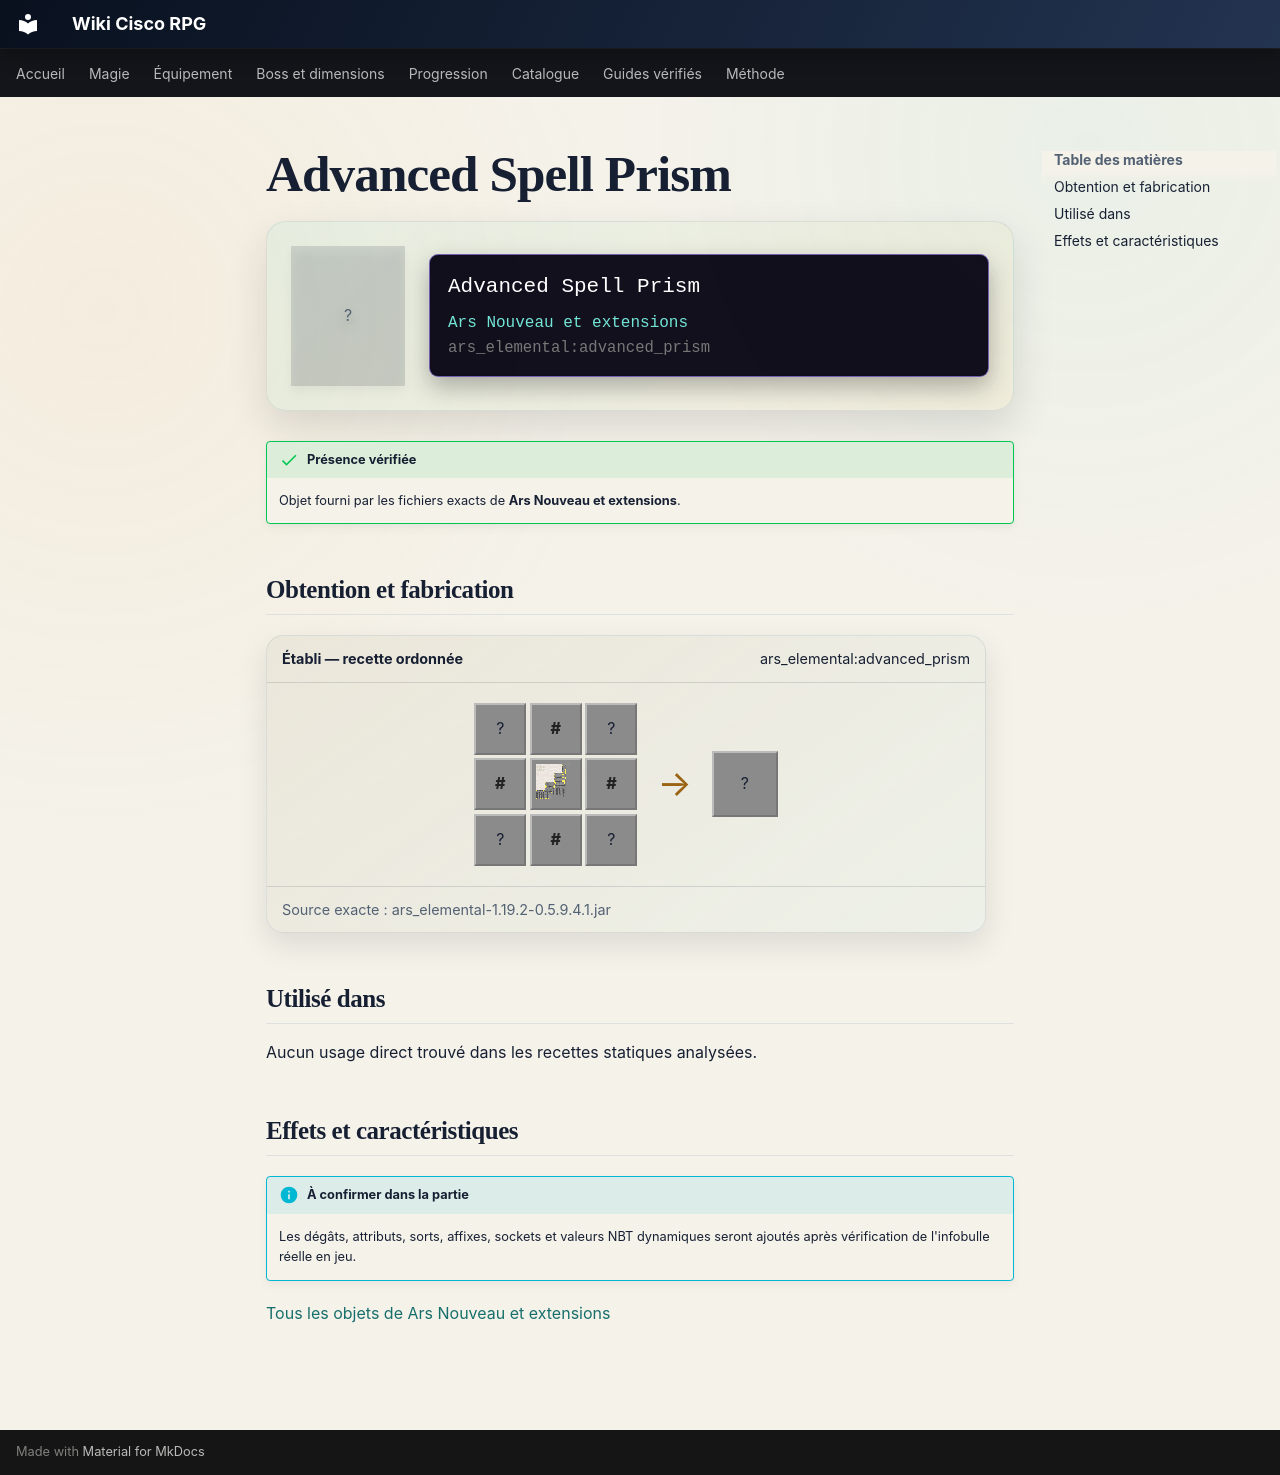

repository: Kloups-Dev/wiki-cisco-rpg · page: catalogue/objets/ars_elemental/advanced_prism/index.html · generator: mkdocs

# Advanced Spell Prism

<div class="mc-item-showcase">
<div class="mc-item-icon mc-item-icon--missing">?</div>
<div class="mc-tooltip-card">
<div class="mc-tooltip-card__name">Advanced Spell Prism</div>
<div class="mc-tooltip-card__mod">Ars Nouveau et extensions</div>
<div class="mc-tooltip-card__id">ars_elemental:advanced_prism</div>
</div>
</div>

!!! success "Présence vérifiée"
    Objet fourni par les fichiers exacts de **Ars Nouveau et extensions**.

## Obtention et fabrication

<div class="jei-recipe"><div class="jei-recipe__head"><strong>Établi — recette ordonnée</strong><span>ars_elemental:advanced_prism</span></div><div class="jei-recipe__body"><div class="jei-grid"><span class="jei-slot" title="Quartz (minecraft:quartz)">?</span><span class="jei-slot jei-slot--tag" title="#forge:gems/source">#</span><span class="jei-slot" title="Quartz (minecraft:quartz)">?</span><span class="jei-slot jei-slot--tag" title="#forge:gems/source">#</span><a class="jei-slot" href="../../../../catalogue/objets/ars_nouveau/spell_prism/" title="Prisme des sorts (ars_nouveau:spell_prism)"><img src="../../../../assets/generated/items/ars_nouveau/spell_prism.png" alt="" loading="lazy"></a><span class="jei-slot jei-slot--tag" title="#forge:gems/source">#</span><span class="jei-slot" title="Quartz (minecraft:quartz)">?</span><span class="jei-slot jei-slot--tag" title="#forge:gems/source">#</span><span class="jei-slot" title="Quartz (minecraft:quartz)">?</span></div><span class="jei-arrow">→</span><span class="jei-slot jei-slot--result">?</span></div><div class="jei-recipe__source">Source exacte : ars_elemental-1.19.2-0.5.9.4.1.jar</div></div>

## Utilisé dans

Aucun usage direct trouvé dans les recettes statiques analysées.

## Effets et caractéristiques

!!! info "À confirmer dans la partie"
    Les dégâts, attributs, sorts, affixes, sockets et valeurs NBT dynamiques seront ajoutés après vérification de l'infobulle réelle en jeu.

[Tous les objets de Ars Nouveau et extensions](../../../contenu/ars-nouveau.md)
